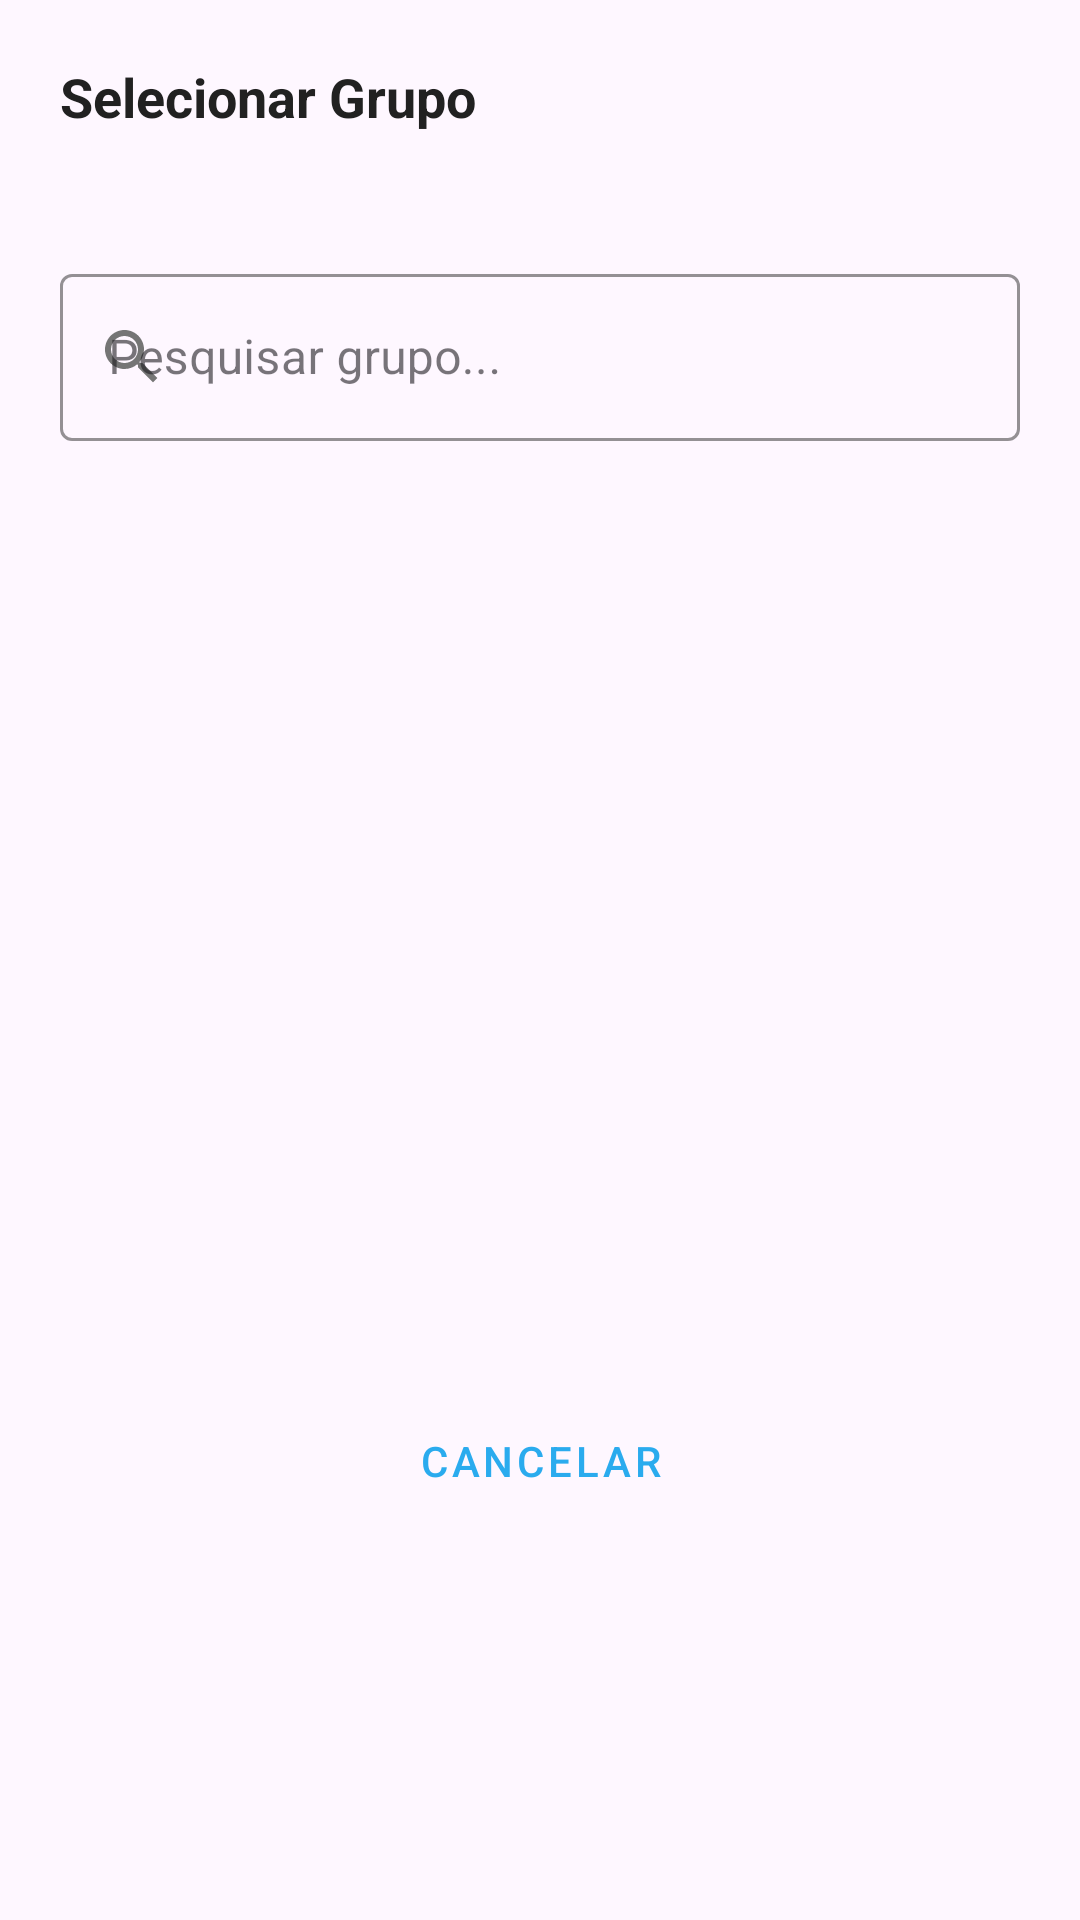

This screen was rendered from an Android layout file. Write that file and the resources it references.
<!-- AndroidManifest.xml: application theme Theme.TelegramVideoStreamer -->
<!-- res/layout/dialog_select_storage_group.xml -->
<?xml version="1.0" encoding="utf-8"?>
<LinearLayout
    xmlns:android="http://schemas.android.com/apk/res/android"
    xmlns:app="http://schemas.android.com/apk/res-auto"
    android:layout_width="match_parent"
    android:layout_height="wrap_content"
    android:orientation="vertical"
    android:padding="20dp">

    
    <TextView
        android:id="@+id/tvDialogTitle"
        android:layout_width="match_parent"
        android:layout_height="wrap_content"
        android:text="Selecionar Grupo"
        android:textSize="18sp"
        android:textStyle="bold"
        android:textColor="@color/on_surface"
        android:layout_marginBottom="8dp" />

    
    <TextView
        android:id="@+id/tvDialogSubtitle"
        android:layout_width="match_parent"
        android:layout_height="wrap_content"
        android:textSize="13sp"
        android:textColor="@color/on_surface_secondary"
        android:layout_marginBottom="16dp" />

    
    <com.google.android.material.textfield.TextInputLayout
        android:layout_width="match_parent"
        android:layout_height="wrap_content"
        android:hint="Pesquisar grupo..."
        android:layout_marginBottom="8dp"
        app:startIconDrawable="@drawable/ic_search"
        app:startIconTint="@color/on_surface_secondary"
        app:boxStrokeColor="@color/telegram_blue"
        style="@style/Widget.MaterialComponents.TextInputLayout.OutlinedBox">

        <com.google.android.material.textfield.TextInputEditText
            android:id="@+id/etSearch"
            android:layout_width="match_parent"
            android:layout_height="wrap_content"
            android:inputType="text" />

    </com.google.android.material.textfield.TextInputLayout>

    
    <androidx.recyclerview.widget.RecyclerView
        android:id="@+id/recyclerViewGroups"
        android:layout_width="match_parent"
        android:layout_height="300dp"
        android:clipToPadding="false" />

    
    <ProgressBar
        android:id="@+id/progressBar"
        android:layout_width="wrap_content"
        android:layout_height="wrap_content"
        android:layout_gravity="center"
        android:visibility="gone"
        android:indeterminateTint="@color/telegram_blue" />

    
    <Button
        android:id="@+id/btnCancel"
        android:layout_width="match_parent"
        android:layout_height="wrap_content"
        android:text="Cancelar"
        android:layout_marginTop="8dp"
        style="@style/Widget.MaterialComponents.Button.TextButton" />

</LinearLayout>
<!-- resources referenced by this layout -->
<resources>
  <color name="on_surface">#212121</color>
  <color name="on_surface_secondary">#757575</color>
  <color name="telegram_blue">#2AABEE</color>
  <!-- drawable ic_search (drawable) -->
  <?xml version="1.0" encoding="utf-8"?>
  <vector xmlns:android="http://schemas.android.com/apk/res/android"
      android:width="24dp" android:height="24dp"
      android:viewportWidth="24" android:viewportHeight="24"
      android:tint="?attr/colorControlNormal">
      <path android:fillColor="@android:color/white"
          android:pathData="M15.5,14h-0.79l-0.28,-0.27C15.41,12.59 16,11.11 16,9.5 16,5.91 13.09,3 9.5,3S3,5.91 3,9.5 5.91,16 9.5,16c1.61,0 3.09,-0.59 4.23,-1.57l0.27,0.28v0.79l5,4.99L20.49,19l-4.99,-5zm-6,0C7.01,14 5,11.99 5,9.5S7.01,5 9.5,5 14,7.01 14,9.5 11.99,14 9.5,14z"/>
  </vector>
  <style name="Theme.TelegramVideoStreamer" parent="Theme.Material3.DayNight.NoActionBar">
          <item name="colorPrimary">@color/telegram_blue</item>
          <item name="colorPrimaryVariant">@color/telegram_dark_blue</item>
          <item name="colorOnPrimary">@color/white</item>
          <item name="colorSecondary">@color/telegram_light_blue</item>
          <item name="colorOnSecondary">@color/white</item>
          <item name="android:statusBarColor">@color/telegram_dark_blue</item>
          <item name="android:navigationBarColor">@color/background</item>
      </style>
  <color name="telegram_dark_blue">#1A8BC8</color>
  <color name="white">#FFFFFF</color>
  <color name="telegram_light_blue">#5BC8F5</color>
  <color name="background">#F5F5F5</color>
</resources>
